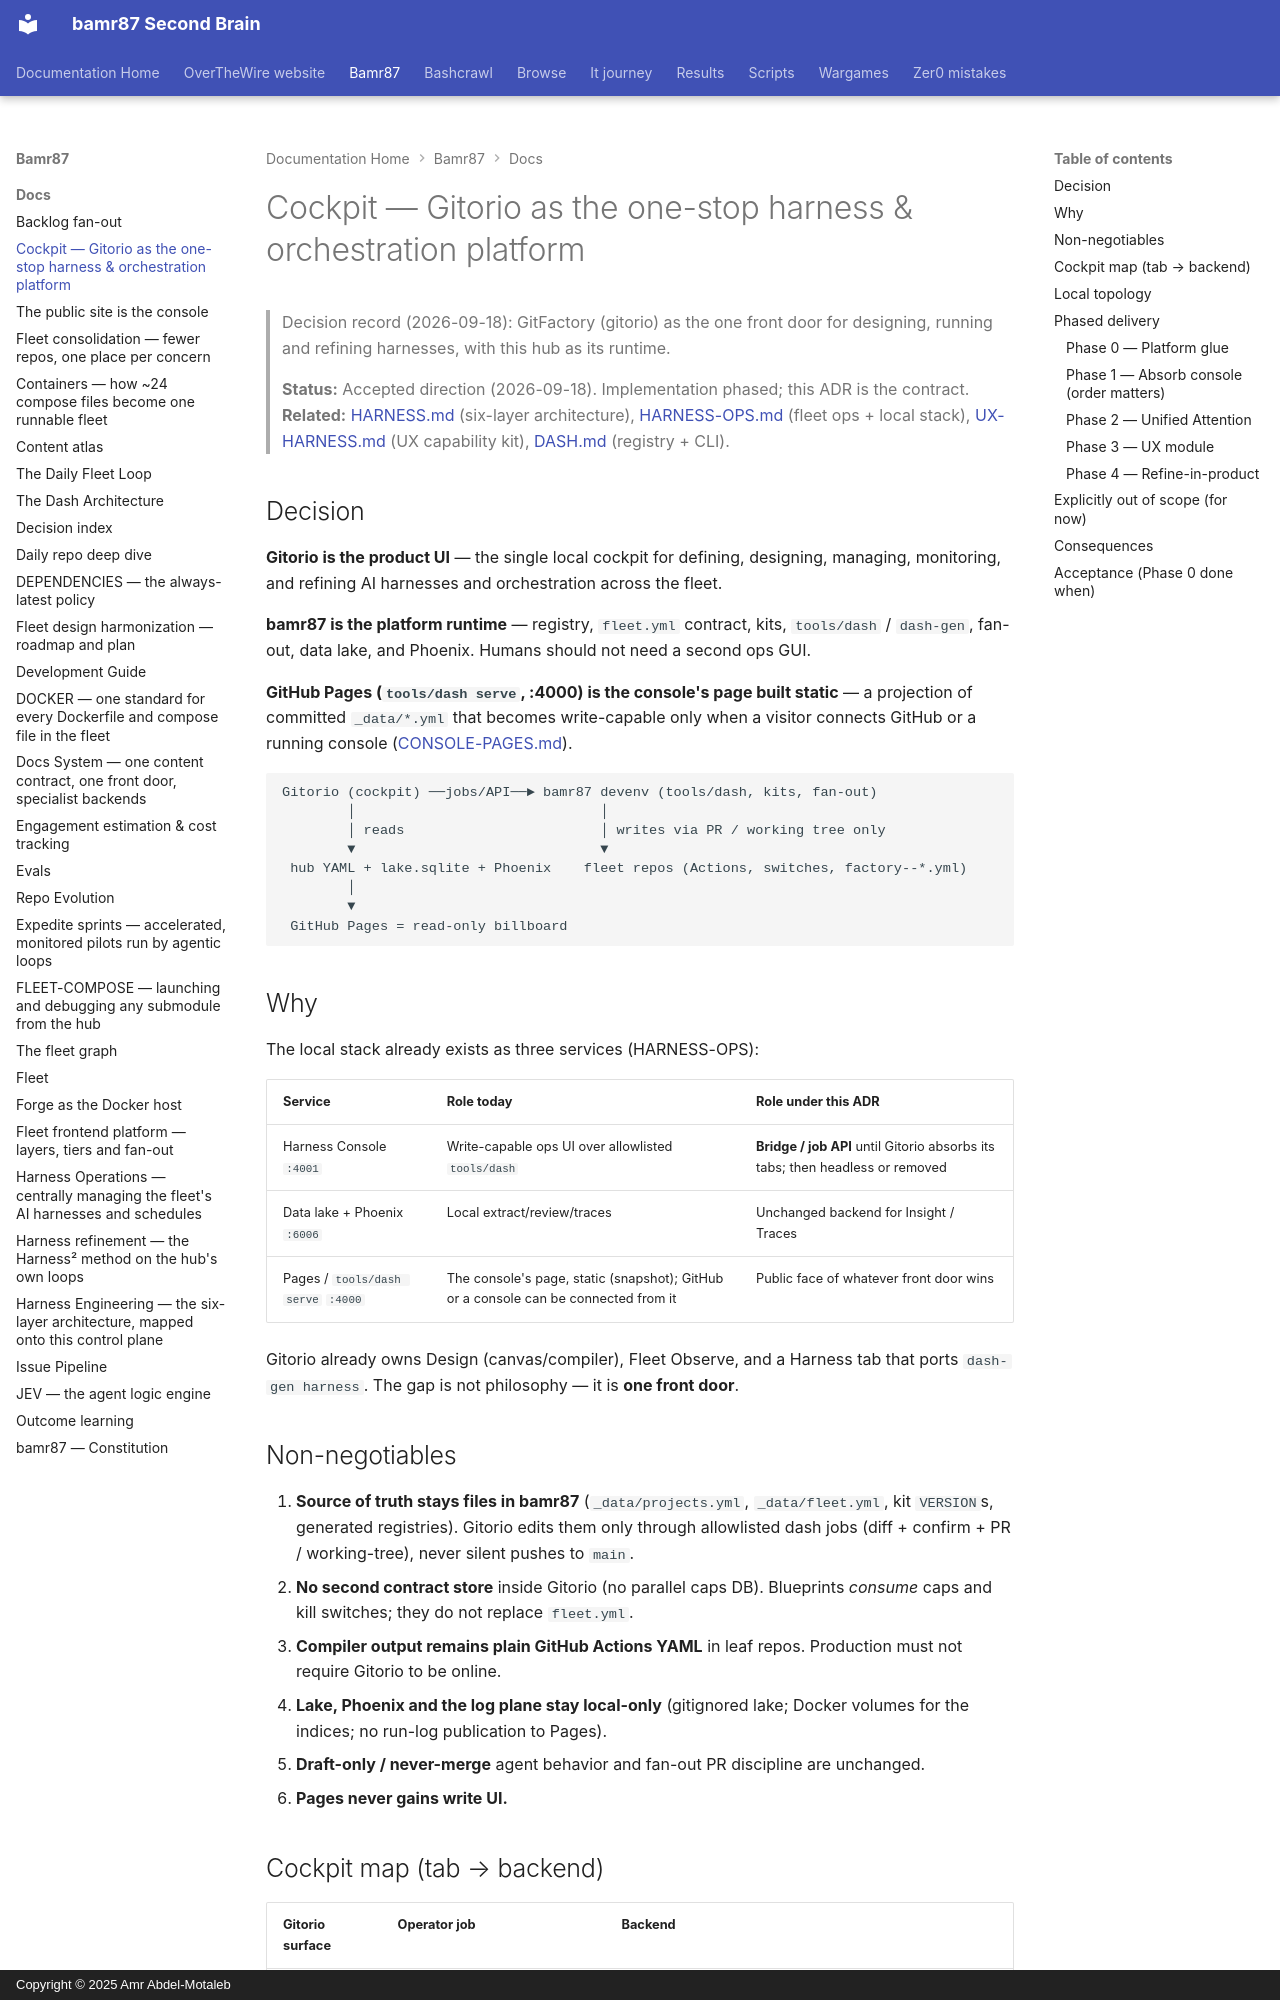

repository: bamr87/README · page: bamr87/docs/COCKPIT/index.html · generator: mkdocs · copyright: Copyright © 2025 Amr Abdel-Motaleb

---
source_file: docs/COCKPIT.md
source_repo: bamr87/bamr87
source_url: https://github.com/bamr87/bamr87/blob/main/docs/COCKPIT.md
title: Cockpit — Gitorio as the one-stop harness & orchestration platform
---
# Cockpit — Gitorio as the one-stop harness & orchestration platform

> Decision record (2026-09-18): GitFactory (gitorio) as the one front door for designing, running and refining harnesses, with this hub as its runtime.

> **Status:** Accepted direction (2026-09-18). Implementation phased; this ADR is the contract.
> **Related:** [HARNESS.md](./HARNESS.md) (six-layer architecture), [HARNESS-OPS.md](./HARNESS-OPS.md) (fleet ops + local stack), [UX-HARNESS.md](./UX-HARNESS.md) (UX capability kit), [DASH.md](./DASH.md) (registry + CLI).

## Decision

**Gitorio is the product UI** — the single local cockpit for defining, designing, managing, monitoring, and refining AI harnesses and orchestration across the fleet.

**bamr87 is the platform runtime** — registry, `fleet.yml` contract, kits, `tools/dash` / `dash-gen`, fan-out, data lake, and Phoenix. Humans should not need a second ops GUI.

**GitHub Pages (`tools/dash serve`, :4000) is the console's page built static** — a projection of committed `_data/*.yml` that becomes write-capable only when a visitor connects GitHub or a running console ([CONSOLE-PAGES.md](CONSOLE-PAGES.md)).

```text
Gitorio (cockpit) ──jobs/API──► bamr87 devenv (tools/dash, kits, fan-out)
        │                              │
        │ reads                        │ writes via PR / working tree only
        ▼                              ▼
 hub YAML + lake.sqlite + Phoenix    fleet repos (Actions, switches, factory--*.yml)
        │
        ▼
 GitHub Pages = read-only billboard
```

## Why

The local stack already exists as three services (HARNESS-OPS):

| Service | Role today | Role under this ADR |
| --- | --- | --- |
| Harness Console `:4001` | Write-capable ops UI over allowlisted `tools/dash` | **Bridge / job API** until Gitorio absorbs its tabs; then headless or removed |
| Data lake + Phoenix `:6006` | Local extract/review/traces | Unchanged backend for Insight / Traces |
| Pages / `tools/dash serve` `:4000` | The console's page, static (snapshot); GitHub or a console can be connected from it | Public face of whatever front door wins |

Gitorio already owns Design (canvas/compiler), Fleet Observe, and a Harness tab that ports `dash-gen harness`. The gap is not philosophy — it is **one front door**.
